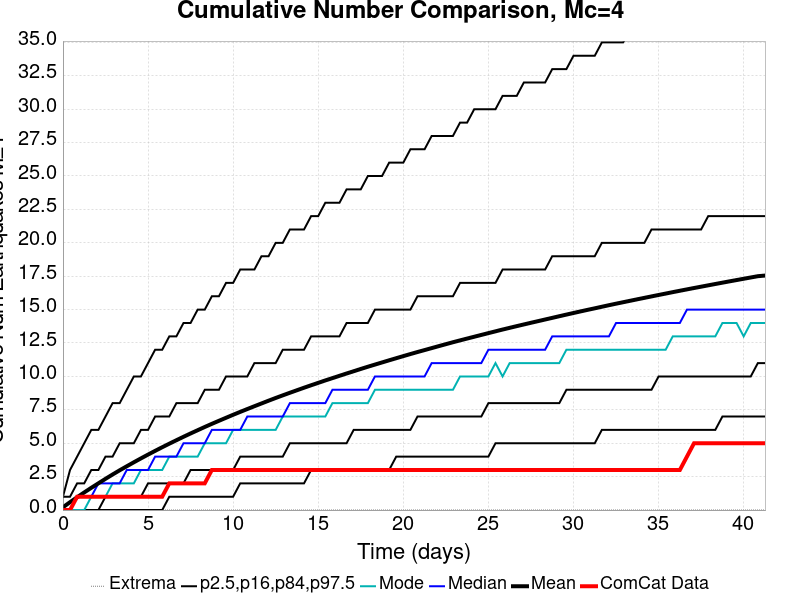

Source data for this figure (header and first rows):
Time (days), ComCat Data, Simulation Mean, Simulation Median, Simulation Mode, Simulation Minimum, Simulation Maximum, 2.5 %-ile, 16 %-ile, 84 %-ile, 97.5 %-ile
0.0, 0.0, 0.2077, 0.0, 0.0, 0.0, 45.0, 0.0, 0.0, 1.0, 1.0
0.417, 0.0, 0.5904, 0.0, 0.0, 0.0, 67.0, 0.0, 0.0, 1.0, 3.0
0.8339, 1.0, 0.9567, 1.0, 0.0, 0.0, 86.0, 0.0, 0.0, 2.0, 4.0
1.251, 1.0, 1.318, 1.0, 0.0, 0.0, 93.0, 0.0, 0.0, 2.0, 5.0
1.668, 1.0, 1.666, 1.0, 1.0, 0.0, 98.0, 0.0, 0.0, 3.0, 6.0
2.085, 1.0, 2.002, 2.0, 1.0, 0.0, 105.0, 0.0, 0.0, 3.0, 6.0
2.502, 1.0, 2.336, 2.0, 1.0, 0.0, 111.0, 0.0, 1.0, 4.0, 7.0
2.919, 1.0, 2.661, 2.0, 2.0, 0.0, 115.0, 0.0, 1.0, 4.0, 8.0
3.336, 1.0, 2.976, 2.0, 2.0, 0.0, 122.0, 0.0, 1.0, 5.0, 8.0
3.753, 1.0, 3.277, 3.0, 2.0, 0.0, 125.0, 0.0, 1.0, 5.0, 9.0
4.17, 1.0, 3.576, 3.0, 2.0, 0.0, 127.0, 0.0, 1.0, 5.0, 10.0
4.587, 1.0, 3.867, 3.0, 3.0, 0.0, 128.0, 0.0, 1.0, 6.0, 10.0
5.003, 1.0, 4.151, 3.0, 3.0, 0.0, 132.0, 0.0, 2.0, 6.0, 11.0
5.42, 1.0, 4.43, 4.0, 3.0, 0.0, 133.0, 0.0, 2.0, 7.0, 12.0
5.837, 1.0, 4.703, 4.0, 3.0, 0.0, 142.0, 0.0, 2.0, 7.0, 12.0
6.254, 2.0, 4.968, 4.0, 4.0, 0.0, 153.0, 1.0, 2.0, 7.0, 13.0
6.671, 2.0, 5.227, 4.0, 4.0, 0.0, 161.0, 1.0, 2.0, 8.0, 13.0
7.088, 2.0, 5.483, 5.0, 4.0, 0.0, 167.0, 1.0, 2.0, 8.0, 14.0
7.505, 2.0, 5.733, 5.0, 4.0, 0.0, 178.0, 1.0, 3.0, 8.0, 14.0
7.922, 2.0, 5.976, 5.0, 4.0, 0.0, 181.0, 1.0, 3.0, 8.0, 15.0
8.339, 2.0, 6.218, 5.0, 5.0, 0.0, 188.0, 1.0, 3.0, 9.0, 15.0
8.756, 3.0, 6.453, 6.0, 5.0, 0.0, 191.0, 1.0, 3.0, 9.0, 16.0
9.173, 3.0, 6.681, 6.0, 5.0, 0.0, 192.0, 1.0, 3.0, 9.0, 16.0
9.59, 3.0, 6.906, 6.0, 5.0, 0.0, 198.0, 1.0, 3.0, 10.0, 17.0
10.01, 3.0, 7.13, 6.0, 6.0, 0.0, 201.0, 1.0, 3.0, 10.0, 17.0
10.42, 3.0, 7.348, 6.0, 6.0, 0.0, 202.0, 2.0, 4.0, 10.0, 18.0
10.84, 3.0, 7.561, 7.0, 6.0, 0.0, 204.0, 2.0, 4.0, 10.0, 18.0
11.26, 3.0, 7.771, 7.0, 6.0, 0.0, 228.0, 2.0, 4.0, 11.0, 18.0
11.67, 3.0, 7.978, 7.0, 6.0, 0.0, 240.0, 2.0, 4.0, 11.0, 19.0
12.09, 3.0, 8.186, 7.0, 6.0, 0.0, 244.0, 2.0, 4.0, 11.0, 19.0
12.51, 3.0, 8.388, 7.0, 6.0, 0.0, 248.0, 2.0, 4.0, 11.0, 20.0
12.93, 3.0, 8.585, 7.0, 7.0, 0.0, 251.0, 2.0, 4.0, 12.0, 20.0
13.34, 3.0, 8.778, 8.0, 7.0, 0.0, 254.0, 2.0, 5.0, 12.0, 21.0
13.76, 3.0, 8.967, 8.0, 7.0, 0.0, 256.0, 2.0, 5.0, 12.0, 21.0
14.18, 3.0, 9.156, 8.0, 7.0, 0.0, 260.0, 2.0, 5.0, 12.0, 21.0
14.59, 3.0, 9.34, 8.0, 7.0, 0.0, 261.0, 3.0, 5.0, 13.0, 22.0
15.01, 3.0, 9.52, 8.0, 7.0, 0.0, 264.0, 3.0, 5.0, 13.0, 22.0
15.43, 3.0, 9.701, 8.0, 7.0, 0.0, 265.0, 3.0, 5.0, 13.0, 23.0
15.84, 3.0, 9.874, 9.0, 8.0, 0.0, 268.0, 3.0, 5.0, 13.0, 23.0
16.26, 3.0, 10.05, 9.0, 8.0, 0.0, 269.0, 3.0, 5.0, 13.0, 23.0
16.68, 3.0, 10.22, 9.0, 8.0, 0.0, 270.0, 3.0, 5.0, 14.0, 24.0
17.1, 3.0, 10.39, 9.0, 8.0, 0.0, 272.0, 3.0, 6.0, 14.0, 24.0
17.51, 3.0, 10.56, 9.0, 8.0, 0.0, 273.0, 3.0, 6.0, 14.0, 24.0
17.93, 3.0, 10.73, 9.0, 8.0, 0.0, 277.0, 3.0, 6.0, 14.0, 25.0
18.35, 3.0, 10.89, 10.0, 9.0, 0.0, 277.0, 3.0, 6.0, 15.0, 25.0
18.76, 3.0, 11.05, 10.0, 9.0, 0.0, 279.0, 3.0, 6.0, 15.0, 25.0
19.18, 3.0, 11.21, 10.0, 9.0, 0.0, 279.0, 3.0, 6.0, 15.0, 26.0
19.6, 3.0, 11.36, 10.0, 9.0, 0.0, 279.0, 4.0, 6.0, 15.0, 26.0
20.01, 3.0, 11.52, 10.0, 9.0, 0.0, 280.0, 4.0, 6.0, 15.0, 26.0
20.43, 3.0, 11.68, 10.0, 9.0, 0.0, 280.0, 4.0, 6.0, 15.0, 27.0
20.85, 3.0, 11.83, 10.0, 9.0, 0.0, 282.0, 4.0, 7.0, 16.0, 27.0
21.26, 3.0, 11.97, 10.0, 9.0, 0.0, 283.0, 4.0, 7.0, 16.0, 27.0
21.68, 3.0, 12.12, 11.0, 9.0, 0.0, 283.0, 4.0, 7.0, 16.0, 28.0
22.1, 3.0, 12.27, 11.0, 9.0, 0.0, 284.0, 4.0, 7.0, 16.0, 28.0
22.52, 3.0, 12.41, 11.0, 9.0, 0.0, 285.0, 4.0, 7.0, 16.0, 28.0
22.93, 3.0, 12.56, 11.0, 9.0, 0.0, 285.0, 4.0, 7.0, 16.0, 28.0
23.35, 3.0, 12.7, 11.0, 10.0, 0.0, 286.0, 4.0, 7.0, 17.0, 29.0
23.77, 3.0, 12.84, 11.0, 10.0, 0.0, 286.0, 4.0, 7.0, 17.0, 29.0
24.18, 3.0, 12.97, 11.0, 10.0, 0.0, 287.0, 4.0, 7.0, 17.0, 30.0
24.6, 3.0, 13.11, 11.0, 10.0, 0.0, 287.0, 4.0, 7.0, 17.0, 30.0
... 40 more rows
